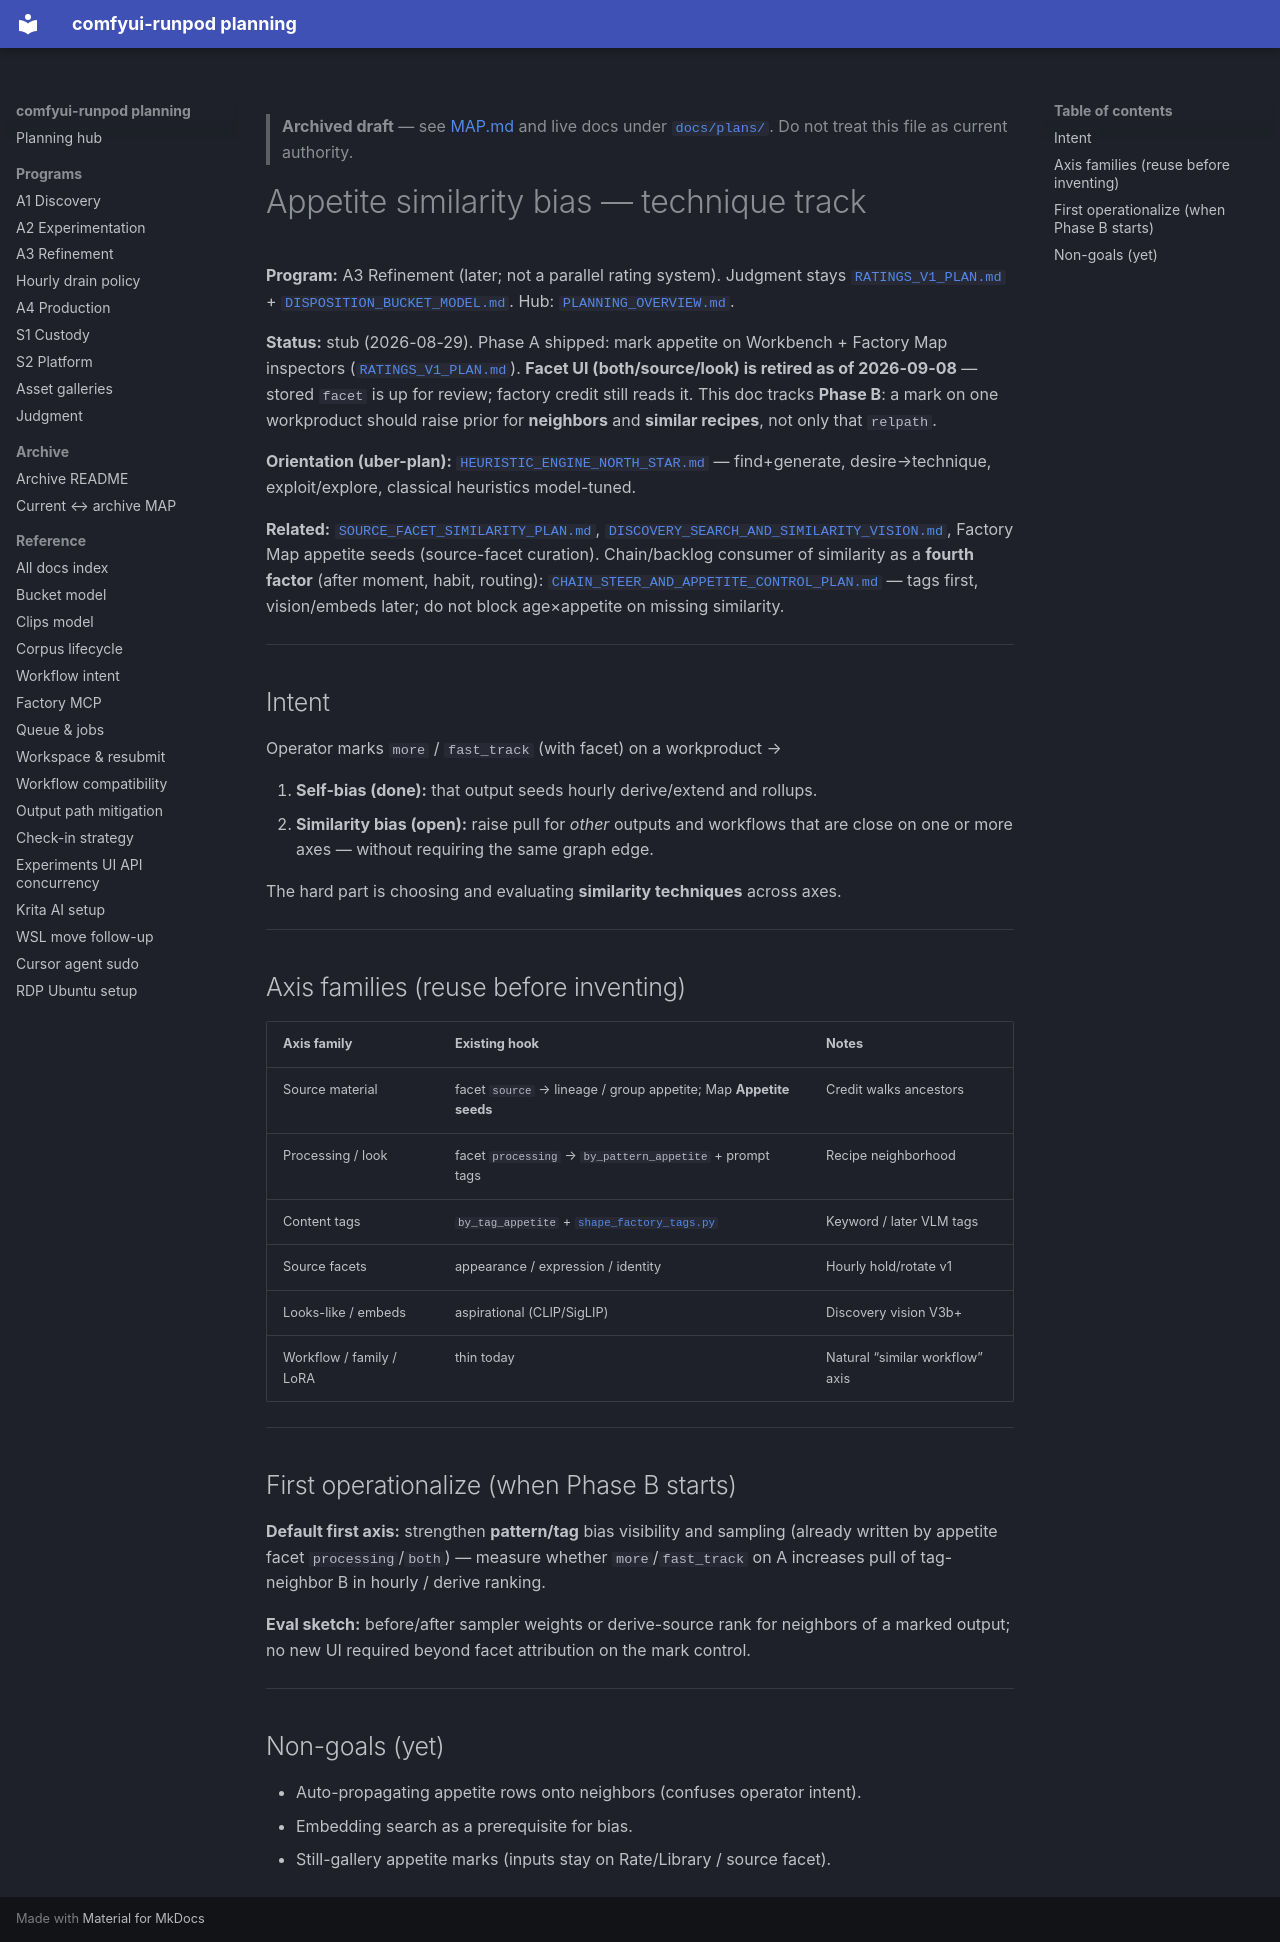

repository: schibb-dev/comfyui-runpod · page: plans/archive/APPETITE_SIMILARITY_BIAS_PLAN/index.html · generator: mkdocs

> **Archived draft** — see [MAP.md](MAP.md) and live docs under [`docs/plans/`](../). Do not treat this file as current authority.

# Appetite similarity bias — technique track

**Program:** A3 Refinement (later; not a parallel rating system). Judgment stays
[`RATINGS_V1_PLAN.md`](./RATINGS_V1_PLAN.md) +
[`DISPOSITION_BUCKET_MODEL.md`](./DISPOSITION_BUCKET_MODEL.md). Hub:
[`PLANNING_OVERVIEW.md`](./PLANNING_OVERVIEW.md).

**Status:** stub (2026-08-29). Phase A shipped: mark appetite on Workbench + Factory Map
inspectors ([`RATINGS_V1_PLAN.md`](./RATINGS_V1_PLAN.md)). **Facet UI (both/source/look) is
retired as of 2026-09-08** — stored `facet` is up for review; factory credit still reads it.
This doc tracks **Phase B**:
a mark on one workproduct should raise prior for **neighbors** and **similar recipes**,
not only that `relpath`.

**Orientation (uber-plan):** [`HEURISTIC_ENGINE_NORTH_STAR.md`](./HEURISTIC_ENGINE_NORTH_STAR.md)
— find+generate, desire→technique, exploit/explore, classical heuristics model-tuned.

**Related:** [`SOURCE_FACET_SIMILARITY_PLAN.md`](./SOURCE_FACET_SIMILARITY_PLAN.md),
[`DISCOVERY_SEARCH_AND_SIMILARITY_VISION.md`](./DISCOVERY_SEARCH_AND_SIMILARITY_VISION.md),
Factory Map appetite seeds (source-facet curation).
Chain/backlog consumer of similarity as a **fourth factor** (after moment, habit,
routing): [`CHAIN_STEER_AND_APPETITE_CONTROL_PLAN.md`](./CHAIN_STEER_AND_APPETITE_CONTROL_PLAN.md)
— tags first, vision/embeds later; do not block age×appetite on missing similarity.

---

## Intent

Operator marks `more` / `fast_track` (with facet) on a workproduct →

1. **Self-bias (done):** that output seeds hourly derive/extend and rollups.
2. **Similarity bias (open):** raise pull for *other* outputs and workflows that are
   close on one or more axes — without requiring the same graph edge.

The hard part is choosing and evaluating **similarity techniques** across axes.

---

## Axis families (reuse before inventing)

| Axis family | Existing hook | Notes |
|-------------|---------------|--------|
| Source material | facet `source` → lineage / group appetite; Map **Appetite seeds** | Credit walks ancestors |
| Processing / look | facet `processing` → `by_pattern_appetite` + prompt tags | Recipe neighborhood |
| Content tags | `by_tag_appetite` + [`shape_factory_tags.py`](../workspace/scripts/shape_factory_tags.py) | Keyword / later VLM tags |
| Source facets | appearance / expression / identity | Hourly hold/rotate v1 |
| Looks-like / embeds | aspirational (CLIP/SigLIP) | Discovery vision V3b+ |
| Workflow / family / LoRA | thin today | Natural “similar workflow” axis |

---

## First operationalize (when Phase B starts)

**Default first axis:** strengthen **pattern/tag** bias visibility and sampling
(already written by appetite facet `processing`/`both`) — measure whether
`more`/`fast_track` on A increases pull of tag-neighbor B in hourly / derive ranking.

**Eval sketch:** before/after sampler weights or derive-source rank for neighbors of
a marked output; no new UI required beyond facet attribution on the mark control.

---

## Non-goals (yet)

- Auto-propagating appetite rows onto neighbors (confuses operator intent).
- Embedding search as a prerequisite for bias.
- Still-gallery appetite marks (inputs stay on Rate/Library / source facet).
